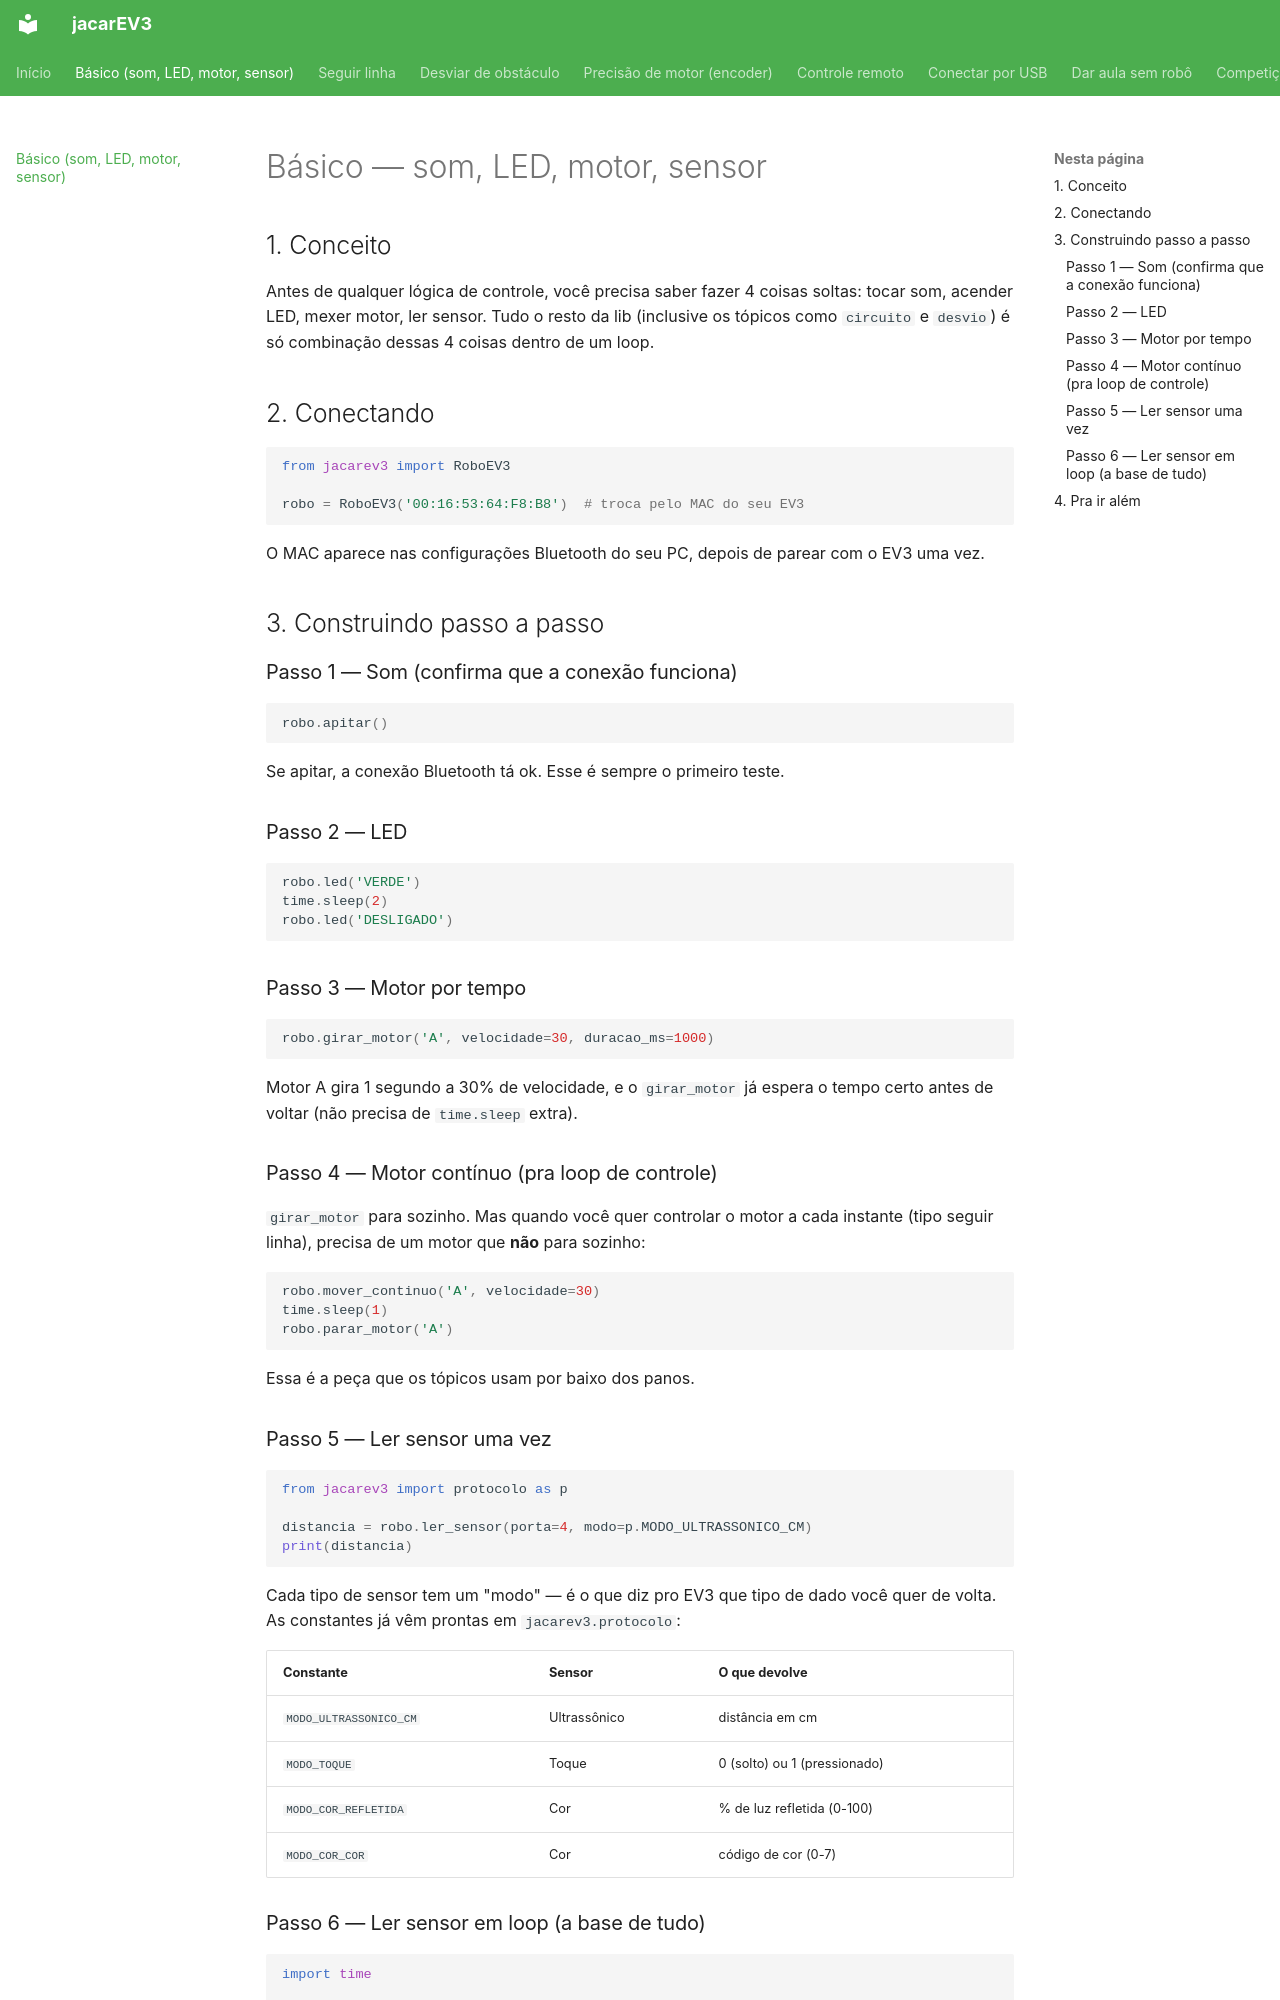

repository: i-barbosa/jacarEV3 · page: basico/index.html · generator: mkdocs

# Básico — som, LED, motor, sensor

## 1. Conceito

Antes de qualquer lógica de controle, você precisa saber fazer 4 coisas
soltas: tocar som, acender LED, mexer motor, ler sensor. Tudo o resto da
lib (inclusive os tópicos como `circuito` e `desvio`) é só combinação
dessas 4 coisas dentro de um loop.

## 2. Conectando

```python
from jacarev3 import RoboEV3

robo = RoboEV3('00:16:53:64:F8:B8')  # troca pelo MAC do seu EV3
```

O MAC aparece nas configurações Bluetooth do seu PC, depois de parear
com o EV3 uma vez.

## 3. Construindo passo a passo

### Passo 1 — Som (confirma que a conexão funciona)

```python
robo.apitar()
```

Se apitar, a conexão Bluetooth tá ok. Esse é sempre o primeiro teste.

### Passo 2 — LED

```python
robo.led('VERDE')
time.sleep(2)
robo.led('DESLIGADO')
```

### Passo 3 — Motor por tempo

```python
robo.girar_motor('A', velocidade=30, duracao_ms=1000)
```

Motor A gira 1 segundo a 30% de velocidade, e o `girar_motor` já espera
o tempo certo antes de voltar (não precisa de `time.sleep` extra).

### Passo 4 — Motor contínuo (pra loop de controle)

`girar_motor` para sozinho. Mas quando você quer controlar o motor a
cada instante (tipo seguir linha), precisa de um motor que **não** para
sozinho:

```python
robo.mover_continuo('A', velocidade=30)
time.sleep(1)
robo.parar_motor('A')
```

Essa é a peça que os tópicos usam por baixo dos panos.

### Passo 5 — Ler sensor uma vez

```python
from jacarev3 import protocolo as p

distancia = robo.ler_sensor(porta=4, modo=p.MODO_ULTRASSONICO_CM)
print(distancia)
```

Cada tipo de sensor tem um "modo" — é o que diz pro EV3 que tipo de dado
você quer de volta. As constantes já vêm prontas em `jacarev3.protocolo`:

| Constante | Sensor | O que devolve |
|---|---|---|
| `MODO_ULTRASSONICO_CM` | Ultrassônico | distância em cm |
| `MODO_TOQUE` | Toque | 0 (solto) ou 1 (pressionado) |
| `MODO_COR_REFLETIDA` | Cor | % de luz refletida (0-100) |
| `MODO_COR_COR` | Cor | código de cor (0-7) |
